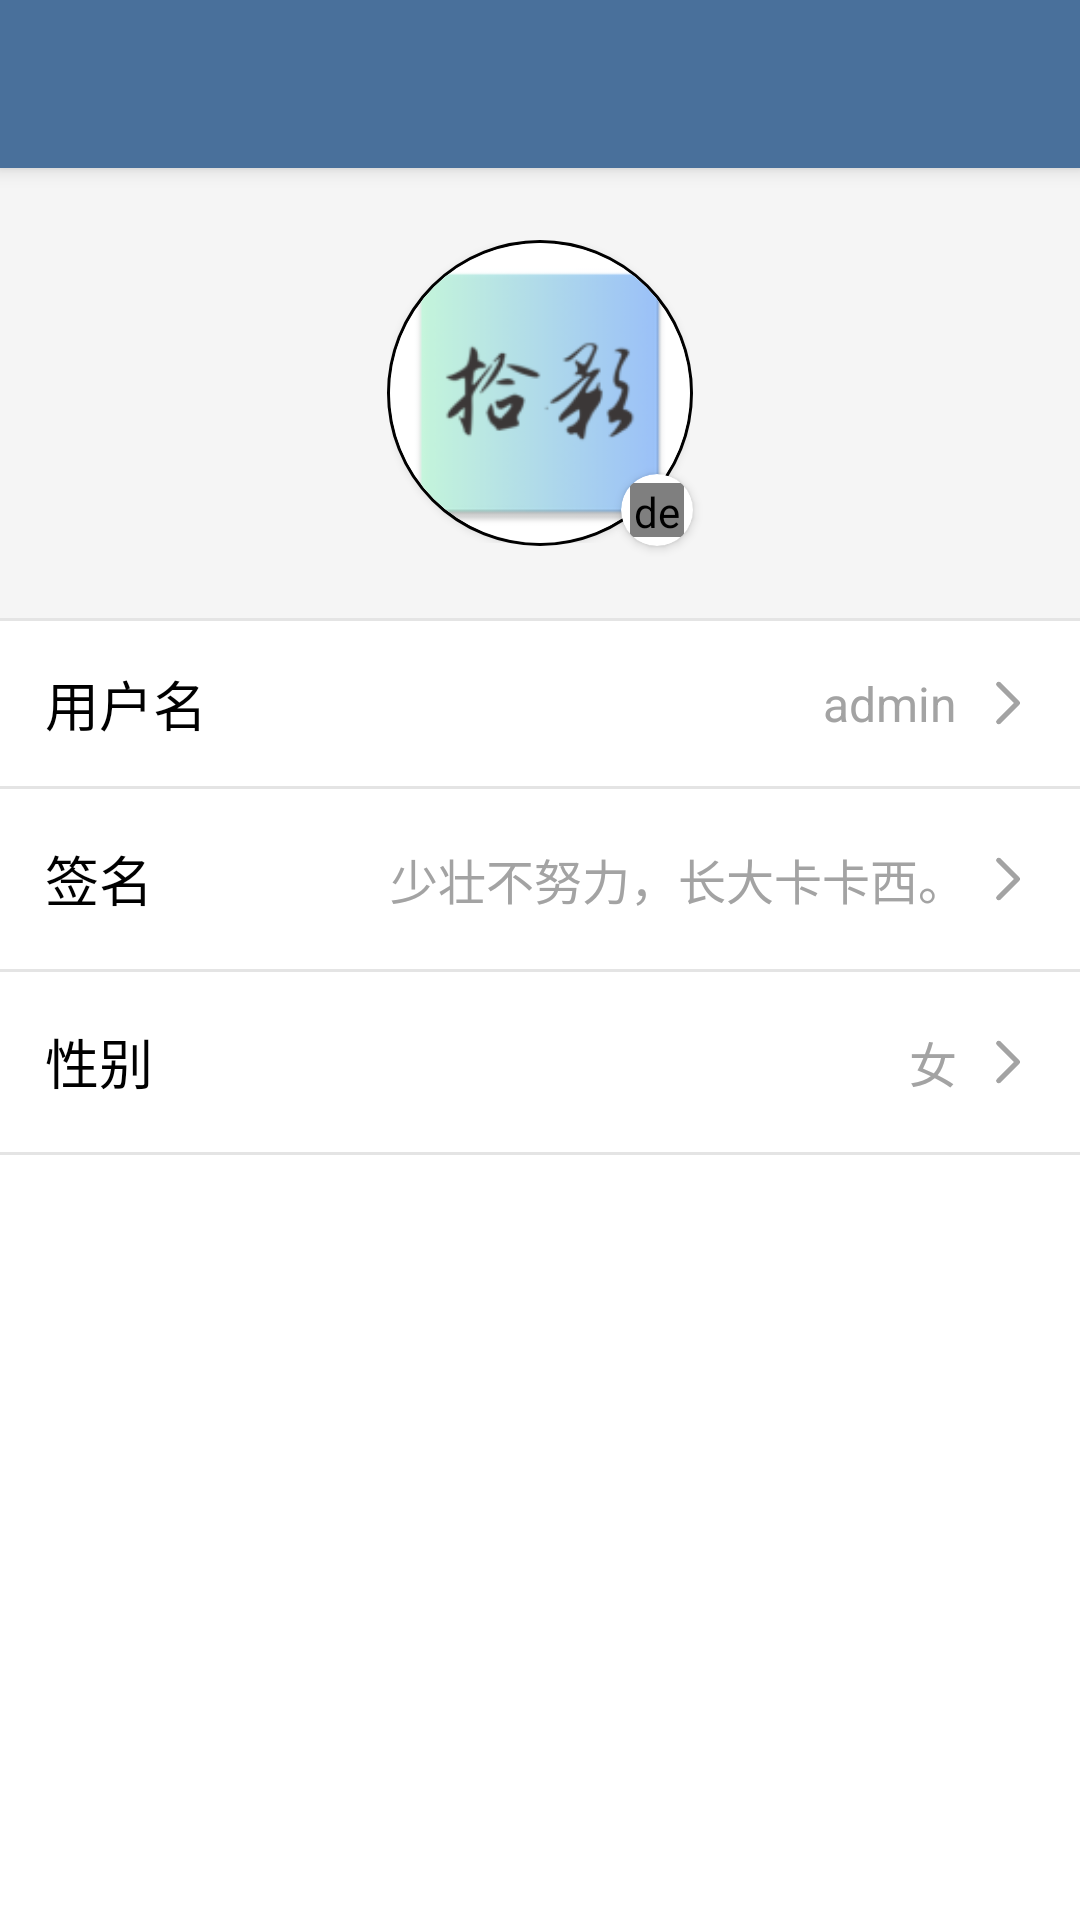

Layout XML and referenced resources for this Android screen:
<!-- AndroidManifest.xml: application theme Theme.AndroidTask -->
<!-- res/layout/activity_user_info.xml -->
<?xml version="1.0" encoding="utf-8"?>
<LinearLayout xmlns:android="http://schemas.android.com/apk/res/android"
    xmlns:app="http://schemas.android.com/apk/res-auto"
    android:layout_width="match_parent"
    android:layout_height="match_parent"
    android:background="@android:color/white"
    android:fitsSystemWindows="true"
    android:orientation="vertical">

    <androidx.appcompat.widget.Toolbar
        android:id="@+id/tool_bar"
        android:layout_width="match_parent"
        android:layout_height="?attr/actionBarSize"
        android:background="?attr/colorPrimary"
        android:elevation="4dp"
        android:theme="@style/ThemeOverlay.AppCompat.Dark.ActionBar">

    </androidx.appcompat.widget.Toolbar>

    <RelativeLayout
        android:id="@+id/rl_head"
        android:layout_width="match_parent"
        android:layout_height="150dp"
        android:background="#F5F5F5"
        android:padding="10dp">

        <FrameLayout
            android:id="@+id/iv_docker"
            android:layout_width="wrap_content"
            android:layout_height="wrap_content"
            android:layout_centerInParent="true"
            android:background="@drawable/circle_background2"
            android:padding="1dp">

            <androidx.cardview.widget.CardView
                android:layout_width="wrap_content"
                android:layout_height="wrap_content"
                app:cardBackgroundColor="@android:color/white"
                app:cardCornerRadius="50dp">

                <ImageView
                    android:id="@+id/iv_head_image"
                    android:layout_width="100dp"
                    android:layout_height="100dp"
                    android:foreground="?android:attr/selectableItemBackground"
                    android:src="@mipmap/ic_launcher" />

            </androidx.cardview.widget.CardView>
        </FrameLayout>

        <androidx.cardview.widget.CardView
            android:id="@+id/small_icon"
            android:layout_width="24dp"
            android:layout_height="24dp"
            android:layout_alignEnd="@id/iv_docker"
            android:layout_alignBottom="@id/iv_docker"
            android:background="@color/white"
            app:cardCornerRadius="12dp">

            <de.hdodenhof.circleimageview.CircleImageView
                android:layout_width="18dp"
                android:layout_height="18dp"
                android:layout_gravity="center"
                android:src="@drawable/pen" />
        </androidx.cardview.widget.CardView>
    </RelativeLayout>

    <View
        android:layout_width="fill_parent"
        android:layout_height="1dp"
        android:background="#E4E4E4" />

    <RelativeLayout
        android:id="@+id/rl_account"
        android:layout_width="fill_parent"
        android:layout_height="55dp"
        android:layout_marginLeft="15dp"
        android:layout_marginRight="15dp">

        <TextView
            android:layout_width="wrap_content"
            android:layout_height="wrap_content"
            android:layout_centerVertical="true"
            android:text="用户名"
            android:textColor="@color/black"
            android:textSize="18sp" />

        <TextView
            android:id="@+id/tv_user_name"
            android:layout_width="wrap_content"
            android:layout_height="wrap_content"
            android:layout_centerVertical="true"
            android:layout_marginRight="8dp"
            android:layout_toLeftOf="@+id/iv_right"
            android:text="admin"
            android:textColor="#a3a3a3"
            android:textSize="16sp" />

        <ImageView
            android:id="@+id/iv_right"
            android:layout_width="18dp"
            android:layout_height="18dp"
            android:layout_alignParentRight="true"
            android:layout_centerVertical="true"
            android:src="@drawable/right" />
    </RelativeLayout>

    <View
        android:layout_width="380dp"
        android:layout_height="1dp"
        android:layout_gravity="center_horizontal"
        android:background="#E4E4E4" />


    <RelativeLayout
        android:id="@+id/rl_signature"
        android:layout_width="fill_parent"
        android:layout_height="60dp"
        android:layout_marginLeft="15dp"
        android:layout_marginRight="15dp">

        <TextView
            android:layout_width="wrap_content"
            android:layout_height="wrap_content"
            android:layout_centerVertical="true"
            android:singleLine="true"
            android:text="签名"
            android:textColor="#000000"
            android:textSize="18sp" />

        <TextView
            android:id="@+id/tv_introduce"
            android:layout_width="wrap_content"
            android:layout_height="wrap_content"
            android:layout_centerVertical="true"
            android:layout_marginRight="5dp"
            android:layout_toLeftOf="@+id/iv_right2"
            android:ellipsize="end"
            android:maxWidth="270dp"
            android:maxLines="1"
            android:text="少壮不努力，长大卡卡西。"
            android:textColor="#a3a3a3"
            android:textSize="16sp" />

        <ImageView
            android:id="@+id/iv_right2"
            android:layout_width="18dp"
            android:layout_height="18dp"
            android:layout_alignParentRight="true"
            android:layout_centerVertical="true"
            android:src="@drawable/right" />
    </RelativeLayout>

    <View
        android:layout_width="380dp"
        android:layout_height="1dp"
        android:layout_gravity="center_horizontal"
        android:background="#E4E4E4" />

    <RelativeLayout
        android:id="@+id/rl_sex"
        android:layout_width="fill_parent"
        android:layout_height="60dp"
        android:layout_marginLeft="15dp"
        android:layout_marginRight="15dp">

        <TextView
            android:layout_width="wrap_content"
            android:layout_height="wrap_content"
            android:layout_centerVertical="true"
            android:text="性别"
            android:textColor="#000000"
            android:textSize="18sp" />

        <TextView
            android:id="@+id/tv_sex"
            android:layout_width="wrap_content"
            android:layout_height="wrap_content"
            android:layout_centerVertical="true"
            android:layout_marginRight="8dp"
            android:layout_toLeftOf="@+id/iv_right3"
            android:text="女"
            android:textColor="#a3a3a3"
            android:textSize="16sp" />

        <ImageView
            android:id="@+id/iv_right3"
            android:layout_width="18dp"
            android:layout_height="18dp"
            android:layout_alignParentRight="true"
            android:layout_centerVertical="true"
            android:src="@drawable/right" />
    </RelativeLayout>


    <View
        android:layout_width="fill_parent"
        android:layout_height="1dp"
        android:background="#E4E4E4" />


</LinearLayout>
<!-- resources referenced by this layout -->
<resources>
  <color name="black">#FF000000</color>
  <color name="white">#FFFFFFFF</color>
  <!-- drawable circle_background2 (drawable) -->
  <shape xmlns:android="http://schemas.android.com/apk/res/android"
      android:shape="oval">
      <solid android:color="#00000000" />
      <stroke
          android:width="1dp"
          android:color="@color/black" />
  </shape>
  <!-- drawable pen: png bitmap (drawable, 3308 bytes) -->
  <!-- drawable right: png bitmap (drawable, 1302 bytes) -->
  <!-- mipmap ic_launcher: png bitmap (mipmap-hdpi, 3843 bytes) -->
  <style name="Theme.AndroidTask" parent="Base.Theme.AndroidTask" />
  <style name="Base.Theme.AndroidTask" parent="Theme.AppCompat.Light.NoActionBar">
  
          
          <item name="colorPrimary">#FF49709B</item>
          
          <item name="colorPrimaryDark">#FF49709B</item>
          
          <item name="colorAccent">#FF19497D</item>
          
          
          <item name="android:statusBarColor">@color/teal_200</item>
          
          <item name="android:windowOverscan">true</item>
          
          <item name="android:windowTranslucentStatus">false</item>
          
          <item name="android:windowLightStatusBar">false</item>
          
          <item name="android:windowFullscreen">false</item>
          
          <item name="windowNoTitle">true</item>
          
          <item name="android:navigationBarColor">@color/lucency</item>
  
  
          
          <item name="android:textColor">@color/black</item>
          
          <item name="android:editTextColor">@color/black</item>
          
          <item name="android:textColorPrimaryDisableOnly">@color/black</item>
          
          <item name="android:textColorPrimary">@color/black</item>
          
          <item name="android:colorControlActivated">@color/teal_300</item>
          
          <item name="android:colorControlHighlight">#bfbfbf</item>
          
          <item name="android:colorControlNormal">@color/black</item>
          
          <item name="android:colorButtonNormal">@color/white</item>
  
          
          <item name="android:launchMode">singleTop</item>
          <item name="android:screenOrientation">landscape</item>
      </style>
  <color name="teal_200">#FF49709B</color>
  <color name="lucency">#00000000</color>
  <color name="teal_300">#FF33547B</color>
</resources>
